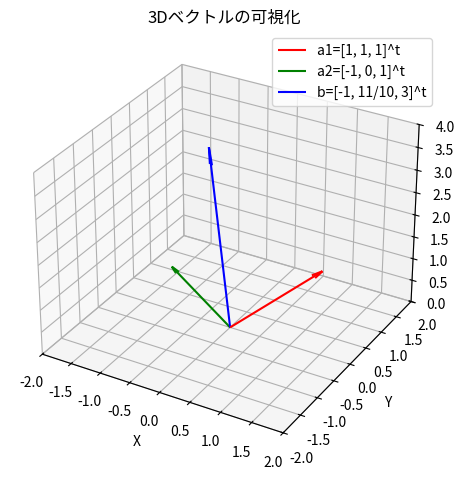

This figure's Python source:
# 演習問題 10.1.1
"""
以下のベクトルを図示せよ。
a1 = [1, 1, 1]^t
a2 = [-1, 0, 1]^t
b  = [-1, 11/10, 3]^t
"""

import numpy as np
import matplotlib.pyplot as plt
from mpl_toolkits.mplot3d import Axes3D
from matplotlib import rcParams

# 日本語フォントを設定
rcParams['font.family'] = 'Noto Sans CJK JP'  # Linuxの場合

# ベクトルの定義
a1 = np.array([1, 1, 1])
a2 = np.array([-1, 0, 1])
b  = np.array([-1, 11/10, 3])

# 原点
origin = np.zeros(3)

# 3D プロットの準備
fig = plt.figure()
ax = fig.add_subplot(111, projection='3d')

# ベクトルの描画
ax.quiver(*origin, *a1, color='r', label='a1=[1, 1, 1]^t', arrow_length_ratio=0.1)
ax.quiver(*origin, *a2, color='g', label='a2=[-1, 0, 1]^t', arrow_length_ratio=0.1)
ax.quiver(*origin, *b,  color='b', label='b=[-1, 11/10, 3]^t',  arrow_length_ratio=0.1)

# 軸範囲設定
ax.set_xlim([-2, 2])
ax.set_ylim([-2, 2])
ax.set_zlim([0, 4])

# 軸ラベル
ax.set_xlabel('X')
ax.set_ylabel('Y')
ax.set_zlabel('Z')

# 凡例表示
ax.legend()
ax.set_title("3Dベクトルの可視化")

plt.tight_layout()
plt.show()

